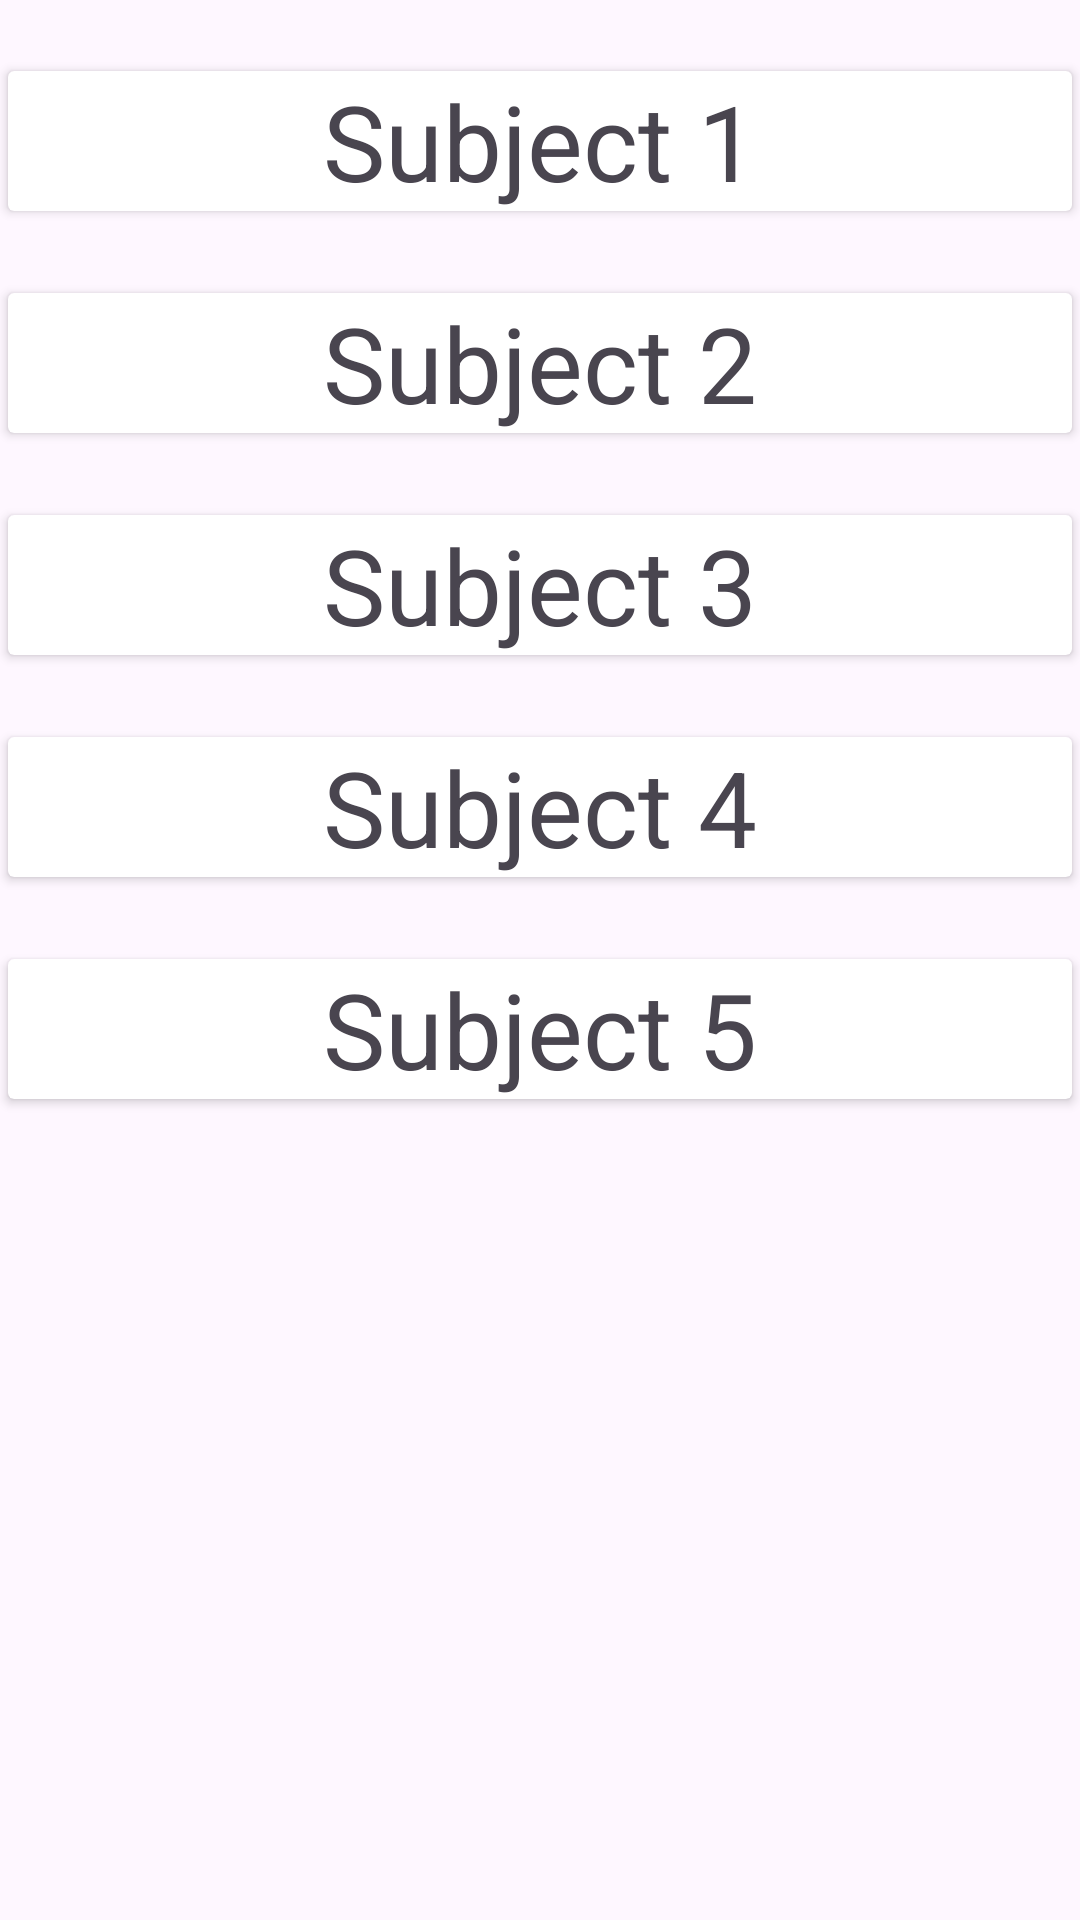

Here is an Android app screen rendered from its layout file. Give the layout XML and the strings, colors and styles it references.
<!-- AndroidManifest.xml: application theme Theme.NewAttendanceManagement -->
<!-- res/layout/activity_main_frontend.xml -->
<?xml version="1.0" encoding="utf-8"?>
<LinearLayout xmlns:android="http://schemas.android.com/apk/res/android"
    xmlns:app="http://schemas.android.com/apk/res-auto"
    xmlns:tools="http://schemas.android.com/tools"
    android:id="@+id/main"
    android:orientation="vertical"
    android:layout_width="match_parent"
    android:layout_height="match_parent"
    tools:context=".MainActivityFrontend">

    <androidx.cardview.widget.CardView
        android:id="@+id/subject1"
        android:layout_width="match_parent"
        app:cardUseCompatPadding="true"
        android:layout_marginTop="20dp"
        android:layout_height="wrap_content">
    <TextView
        android:id="@+id/subname1"
        android:layout_width="match_parent"
        android:text="Subject 1"
        android:layout_gravity="center"
        android:textSize="35sp"
        android:textAlignment="center"
        android:layout_height="wrap_content"/>
    </androidx.cardview.widget.CardView>


    <androidx.cardview.widget.CardView
        android:id="@+id/subject2"
        android:layout_width="match_parent"
        android:layout_marginTop="20dp"
        app:cardUseCompatPadding="true"
        android:layout_height="wrap_content">
        <TextView
            android:id="@+id/subname2"
            android:layout_width="match_parent"
            android:text="Subject 2"
            android:textSize="35dp"
            android:textAlignment="center"
            android:layout_height="wrap_content"/>
    </androidx.cardview.widget.CardView>



    <androidx.cardview.widget.CardView
        android:id="@+id/subject3"
        android:layout_width="match_parent"
        android:layout_marginTop="20dp"
        app:cardUseCompatPadding="true"
        android:layout_height="wrap_content">
        <TextView
            android:id="@+id/subname3"
            android:layout_width="match_parent"
            android:text="Subject 3"
            android:textSize="35dp"
            android:textAlignment="center"
            android:layout_height="wrap_content"/>
    </androidx.cardview.widget.CardView>



    <androidx.cardview.widget.CardView
        android:id="@+id/subject4"
        android:layout_width="match_parent"
        android:layout_marginTop="20dp"
        app:cardUseCompatPadding="true"
        android:layout_height="wrap_content">
        <TextView
            android:id="@+id/subname4"
            android:layout_width="match_parent"
            android:text="Subject 4"
            android:textSize="35dp"
            android:textAlignment="center"
            android:layout_height="wrap_content"/>
    </androidx.cardview.widget.CardView>



    <androidx.cardview.widget.CardView
        android:id="@+id/subject5"
        android:layout_width="match_parent"
        android:layout_marginTop="20dp"
        app:cardUseCompatPadding="true"
        android:layout_height="wrap_content">
        <TextView
            android:id="@+id/subname5"
            android:layout_width="match_parent"
            android:text="Subject 5"
            android:textSize="35dp"
            android:textAlignment="center"
            android:layout_height="wrap_content"/>
    </androidx.cardview.widget.CardView>

</LinearLayout>
<!-- resources referenced by this layout -->
<resources>
  <style name="Theme.NewAttendanceManagement" parent="Base.Theme.NewAttendanceManagement" />
  <style name="Base.Theme.NewAttendanceManagement" parent="Theme.Material3.DayNight.NoActionBar">
          
          
      </style>
</resources>
